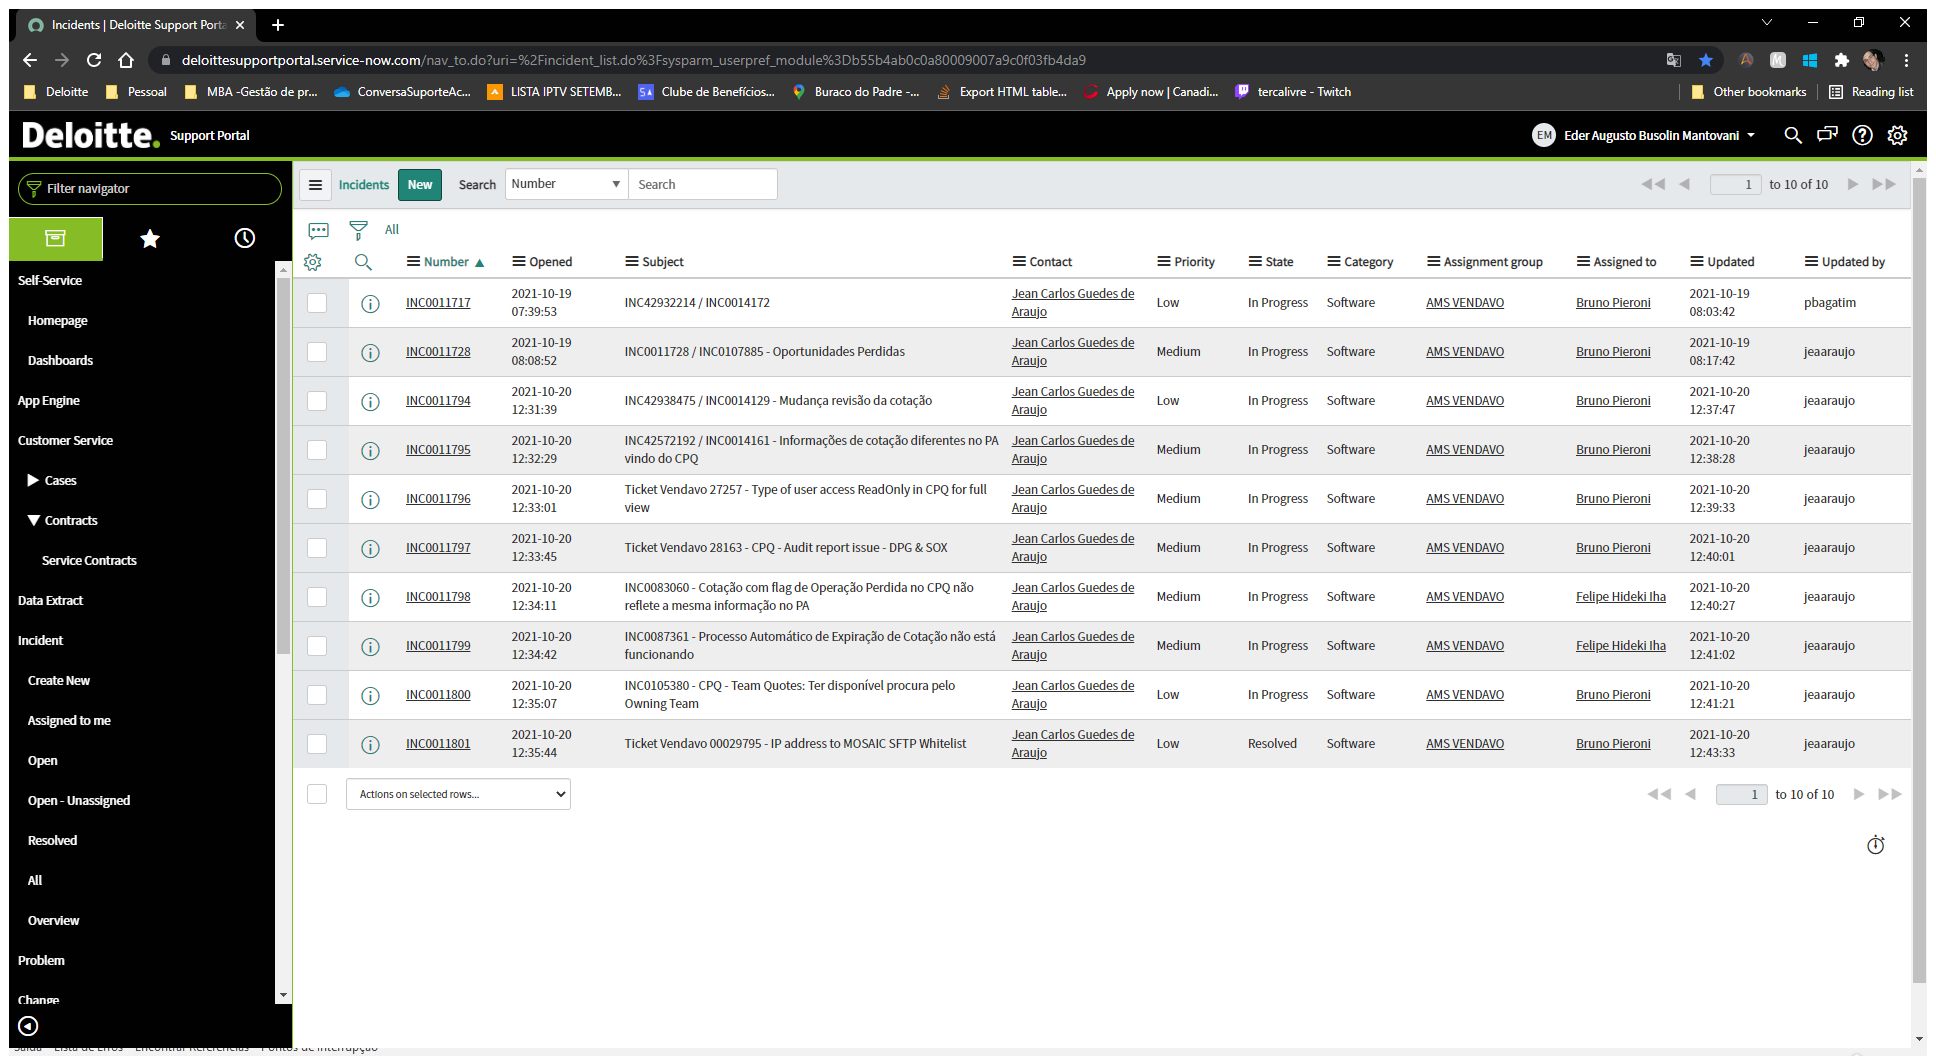
Task: Robotic Enterprise Framework
Workflow: ServiceNow_Encerrar

Step 1: Use Browser Chrome: Incidents | Deloitte Support Portal in window 'Incidents | Deloitte Support Portal' (chrome.exe)

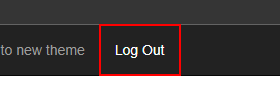
Step 2: click on the link 'Log Out'